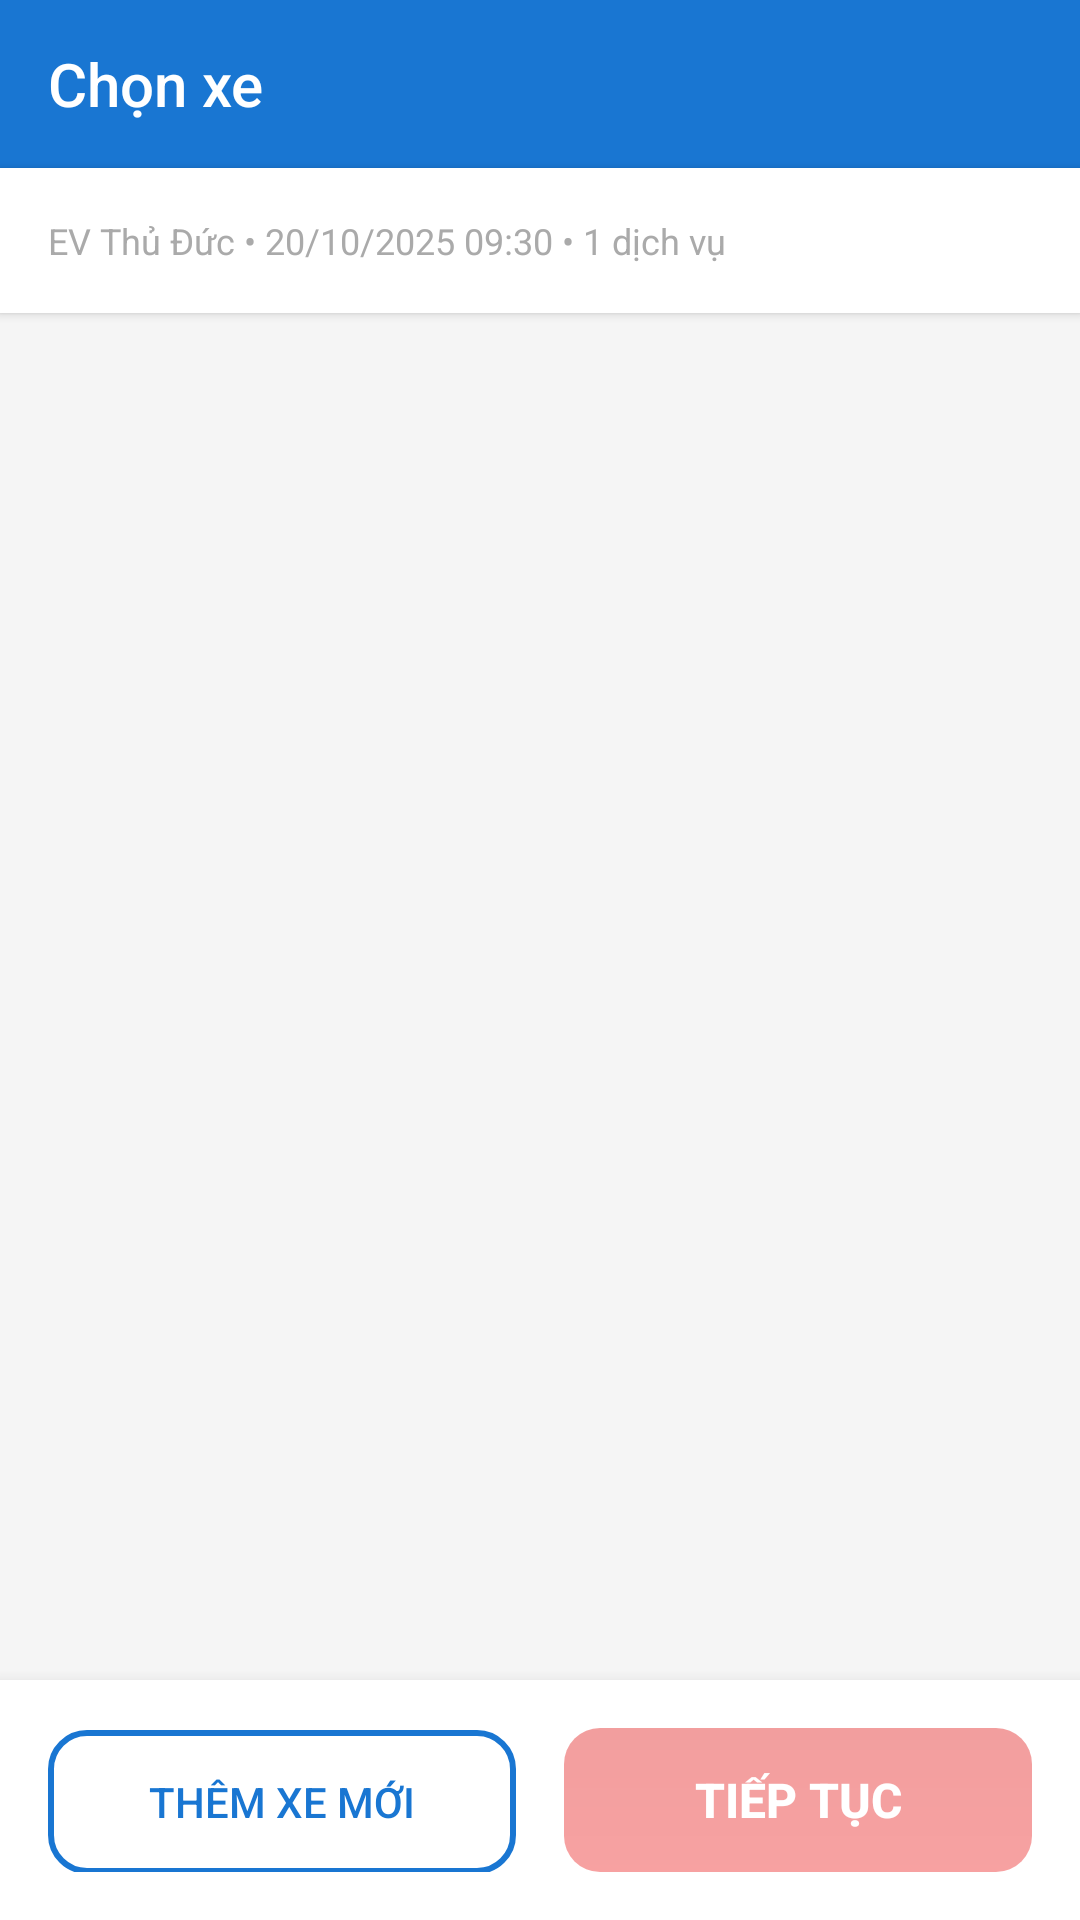

Produce the Android XML layout that renders to this screen, including the resource entries it uses.
<!-- AndroidManifest.xml: activity theme Theme.AppCompat.Light.NoActionBar -->
<!-- res/layout/activity_vehicle_selection.xml -->
<?xml version="1.0" encoding="utf-8"?>
<LinearLayout xmlns:android="http://schemas.android.com/apk/res/android"
    xmlns:app="http://schemas.android.com/apk/res-auto"
    xmlns:tools="http://schemas.android.com/tools"
    android:layout_width="match_parent"
    android:layout_height="match_parent"
    android:orientation="vertical"
    android:background="@color/background_color">

    
    <androidx.appcompat.widget.Toolbar
        android:id="@+id/toolbar"
        android:layout_width="match_parent"
        android:layout_height="?attr/actionBarSize"
        android:background="@color/primary_color"
        android:theme="@style/ThemeOverlay.AppCompat.Dark.ActionBar"
        app:title="Chọn xe"
        app:titleTextColor="@android:color/white" />

    
    <LinearLayout
        android:layout_width="match_parent"
        android:layout_height="wrap_content"
        android:background="@android:color/white"
        android:elevation="2dp"
        android:orientation="vertical"
        android:padding="16dp">

        <TextView
            android:id="@+id/tv_booking_summary"
            android:layout_width="match_parent"
            android:layout_height="wrap_content"
            android:text="EV Thủ Đức • 20/10/2025 09:30 • 1 dịch vụ"
            android:textSize="12sp"
            android:textColor="@android:color/darker_gray"
            android:drawableStart="@drawable/ic_info"
            android:drawablePadding="8dp"
            android:gravity="center_vertical" />

    </LinearLayout>

    
    <FrameLayout
        android:layout_width="match_parent"
        android:layout_height="0dp"
        android:layout_weight="1">

        
        <androidx.recyclerview.widget.RecyclerView
            android:id="@+id/rv_vehicles"
            android:layout_width="match_parent"
            android:layout_height="match_parent"
            android:padding="8dp"
            android:clipToPadding="false"
            tools:listitem="@layout/item_vehicle" />

        
        <LinearLayout
            android:id="@+id/layout_loading"
            android:layout_width="match_parent"
            android:layout_height="match_parent"
            android:orientation="vertical"
            android:gravity="center"
            android:visibility="gone">

            <ProgressBar
                android:layout_width="wrap_content"
                android:layout_height="wrap_content"
                android:indeterminateTint="@color/primary_color" />

            <TextView
                android:layout_width="wrap_content"
                android:layout_height="wrap_content"
                android:layout_marginTop="16dp"
                android:text="Đang tải danh sách xe..."
                android:textSize="14sp"
                android:textColor="@android:color/darker_gray" />

        </LinearLayout>

        
        <LinearLayout
            android:id="@+id/layout_empty"
            android:layout_width="match_parent"
            android:layout_height="match_parent"
            android:orientation="vertical"
            android:gravity="center"
            android:visibility="gone"
            android:padding="32dp">

            <ImageView
                android:layout_width="96dp"
                android:layout_height="96dp"
                android:src="@drawable/ic_car"
                android:alpha="0.5"
                app:tint="@android:color/darker_gray" />

            <TextView
                android:layout_width="wrap_content"
                android:layout_height="wrap_content"
                android:layout_marginTop="16dp"
                android:text="Chưa có xe nào"
                android:textSize="16sp"
                android:textStyle="bold"
                android:textColor="@android:color/darker_gray" />

            <TextView
                android:layout_width="wrap_content"
                android:layout_height="wrap_content"
                android:layout_marginTop="8dp"
                android:text="Hãy thêm xe để tiếp tục đặt lịch"
                android:textSize="14sp"
                android:textColor="@android:color/darker_gray"
                android:textAlignment="center" />

            <Button
                android:id="@+id/btn_add_vehicle_empty"
                android:layout_width="wrap_content"
                android:layout_height="wrap_content"
                android:layout_marginTop="24dp"
                android:text="Thêm xe mới"
                android:background="@drawable/bg_button_primary"
                android:textColor="@android:color/white"
                android:paddingHorizontal="24dp" />

        </LinearLayout>

        
        <LinearLayout
            android:id="@+id/layout_error"
            android:layout_width="match_parent"
            android:layout_height="match_parent"
            android:orientation="vertical"
            android:gravity="center"
            android:visibility="gone"
            android:padding="32dp">

            <ImageView
                android:layout_width="96dp"
                android:layout_height="96dp"
                android:src="@drawable/ic_error"
                android:alpha="0.5"
                app:tint="@color/error_color" />

            <TextView
                android:layout_width="wrap_content"
                android:layout_height="wrap_content"
                android:layout_marginTop="16dp"
                android:text="Có lỗi xảy ra"
                android:textSize="16sp"
                android:textStyle="bold"
                android:textColor="@android:color/darker_gray" />

            <TextView
                android:id="@+id/tv_error_message"
                android:layout_width="wrap_content"
                android:layout_height="wrap_content"
                android:layout_marginTop="8dp"
                android:textSize="14sp"
                android:textColor="@android:color/darker_gray"
                android:textAlignment="center"
                tools:text="Không thể tải danh sách xe" />

            <Button
                android:id="@+id/btn_retry"
                android:layout_width="wrap_content"
                android:layout_height="wrap_content"
                android:layout_marginTop="16dp"
                android:text="Thử lại"
                android:background="@drawable/bg_button_primary"
                android:textColor="@android:color/white"
                android:paddingHorizontal="24dp" />

        </LinearLayout>

    </FrameLayout>

    
    <LinearLayout
        android:layout_width="match_parent"
        android:layout_height="wrap_content"
        android:background="@android:color/white"
        android:elevation="8dp"
        android:orientation="horizontal"
        android:padding="16dp">

        <Button
            android:id="@+id/btn_add_vehicle"
            android:layout_width="0dp"
            android:layout_height="48dp"
            android:layout_weight="1"
            android:layout_marginEnd="8dp"
            android:text="Thêm xe mới"
            android:background="@drawable/bg_button_secondary"
            android:textColor="@color/primary_color"
            android:textSize="14sp" />

        <Button
            android:id="@+id/btn_continue"
            android:layout_width="0dp"
            android:layout_height="48dp"
            android:layout_weight="1"
            android:layout_marginStart="8dp"
            android:text="Tiếp tục"
            android:background="@drawable/bg_button_primary"
            android:textColor="@android:color/white"
            android:textSize="16sp"
            android:textStyle="bold"
            android:enabled="false"
            android:alpha="0.5" />

    </LinearLayout>

</LinearLayout>
<!-- res/layout/item_vehicle.xml (included above) -->
<?xml version="1.0" encoding="utf-8"?>
<androidx.cardview.widget.CardView xmlns:android="http://schemas.android.com/apk/res/android"
    xmlns:app="http://schemas.android.com/apk/res-auto"
    xmlns:tools="http://schemas.android.com/tools"
    android:layout_width="match_parent"
    android:layout_height="wrap_content"
    android:layout_margin="8dp"
    android:clickable="true"
    android:focusable="true"
    android:foreground="?android:attr/selectableItemBackground"
    app:cardCornerRadius="12dp"
    app:cardElevation="4dp">

    <LinearLayout
        android:layout_width="match_parent"
        android:layout_height="wrap_content"
        android:orientation="horizontal"
        android:padding="16dp">

        
        <ImageView
            android:layout_width="60dp"
            android:layout_height="60dp"
            android:layout_marginEnd="16dp"
            android:background="@drawable/bg_vehicle_icon"
            android:padding="12dp"
            android:src="@drawable/ic_car"
            app:tint="@color/primary_color" />

        
        <LinearLayout
            android:layout_width="0dp"
            android:layout_height="wrap_content"
            android:layout_weight="1"
            android:orientation="vertical">

            <TextView
                android:id="@+id/tv_vehicle_name"
                android:layout_width="match_parent"
                android:layout_height="wrap_content"
                android:textSize="16sp"
                android:textStyle="bold"
                android:textColor="@android:color/black"
                tools:text="Tesla Model 3 (2023)" />

            <TextView
                android:id="@+id/tv_license_plate"
                android:layout_width="match_parent"
                android:layout_height="wrap_content"
                android:layout_marginTop="4dp"
                android:textSize="14sp"
                android:textStyle="bold"
                android:textColor="@color/primary_color"
                tools:text="30A-12345" />

            <LinearLayout
                android:layout_width="match_parent"
                android:layout_height="wrap_content"
                android:layout_marginTop="4dp"
                android:orientation="horizontal">

                <TextView
                    android:id="@+id/tv_vehicle_color"
                    android:layout_width="wrap_content"
                    android:layout_height="wrap_content"
                    android:textSize="12sp"
                    android:textColor="@android:color/darker_gray"
                    tools:text="Trắng" />

                <TextView
                    android:layout_width="wrap_content"
                    android:layout_height="wrap_content"
                    android:text=" • "
                    android:textSize="12sp"
                    android:textColor="@android:color/darker_gray" />

                <TextView
                    android:id="@+id/tv_current_mileage"
                    android:layout_width="wrap_content"
                    android:layout_height="wrap_content"
                    android:textSize="12sp"
                    android:textColor="@android:color/darker_gray"
                    tools:text="15,000 km" />

            </LinearLayout>

        </LinearLayout>

        
        <ImageView
            android:id="@+id/iv_selected_indicator"
            android:layout_width="24dp"
            android:layout_height="24dp"
            android:layout_gravity="center_vertical"
            android:src="@drawable/ic_check_circle"
            android:visibility="gone"
            app:tint="@color/primary_color"
            tools:visibility="visible" />

    </LinearLayout>

</androidx.cardview.widget.CardView>
<!-- resources referenced by this layout -->
<resources>
  <color name="background_color">#FFF5F5F5</color>
  <color name="error_color">#FFF44336</color>
  <color name="primary_color">#FF1976D2</color>
  <!-- drawable bg_button_primary (drawable) -->
  <ripple xmlns:android="http://schemas.android.com/apk/res/android" android:color="#33FFFFFF">
      <item>
          <shape android:shape="rectangle">
              <corners android:radius="12dp"/>
              <gradient android:startColor="#FFEF4444" android:endColor="#FFE53E3E" android:angle="90"/>
          </shape>
      </item>
  </ripple>
  <!-- drawable bg_button_secondary (drawable) -->
  <ripple xmlns:android="http://schemas.android.com/apk/res/android" android:color="#1A111111">
      <item>
          <shape android:shape="rectangle">
              <corners android:radius="12dp"/>
              <stroke android:width="2dp" android:color="@color/primary_color"/>
              <solid android:color="#00000000"/>
          </shape>
      </item>
  </ripple>
  <!-- drawable ic_car (drawable) -->
  <vector xmlns:android="http://schemas.android.com/apk/res/android"
      android:width="24dp"
      android:height="24dp"
      android:viewportWidth="24"
      android:viewportHeight="24">
    <path
        android:fillColor="@color/primary_color"
        android:pathData="M18.92,6.01C18.72,5.42 18.16,5 17.5,5h-11C5.84,5 5.28,5.42 5.08,6.01L3,12v8c0,0.55 0.45,1 1,1h1c0.55,0 1,-0.45 1,-1v-1h12v1c0,0.55 0.45,1 1,1h1c0.55,0 1,-0.45 1,-1v-8L18.92,6.01zM6.5,16c-0.83,0 -1.5,-0.67 -1.5,-1.5S5.67,13 6.5,13s1.5,0.67 1.5,1.5S7.33,16 6.5,16zM17.5,16c-0.83,0 -1.5,-0.67 -1.5,-1.5s0.67,-1.5 1.5,-1.5s1.5,0.67 1.5,1.5S18.33,16 17.5,16zM5,11l1.5,-4.5h11L19,11H5z"/>
  </vector>
  <!-- drawable ic_check_circle (drawable) -->
  <vector xmlns:android="http://schemas.android.com/apk/res/android"
      android:width="24dp"
      android:height="24dp"
      android:viewportWidth="24"
      android:viewportHeight="24">
    <path
        android:fillColor="@color/primary_color"
        android:pathData="M12,2C6.48,2 2,6.48 2,12s4.48,10 10,10 10,-4.48 10,-10S17.52,2 12,2zM10,17l-5,-5 1.41,-1.41L10,14.17l7.59,-7.59L19,8l-9,9z"/>
  </vector>
</resources>
